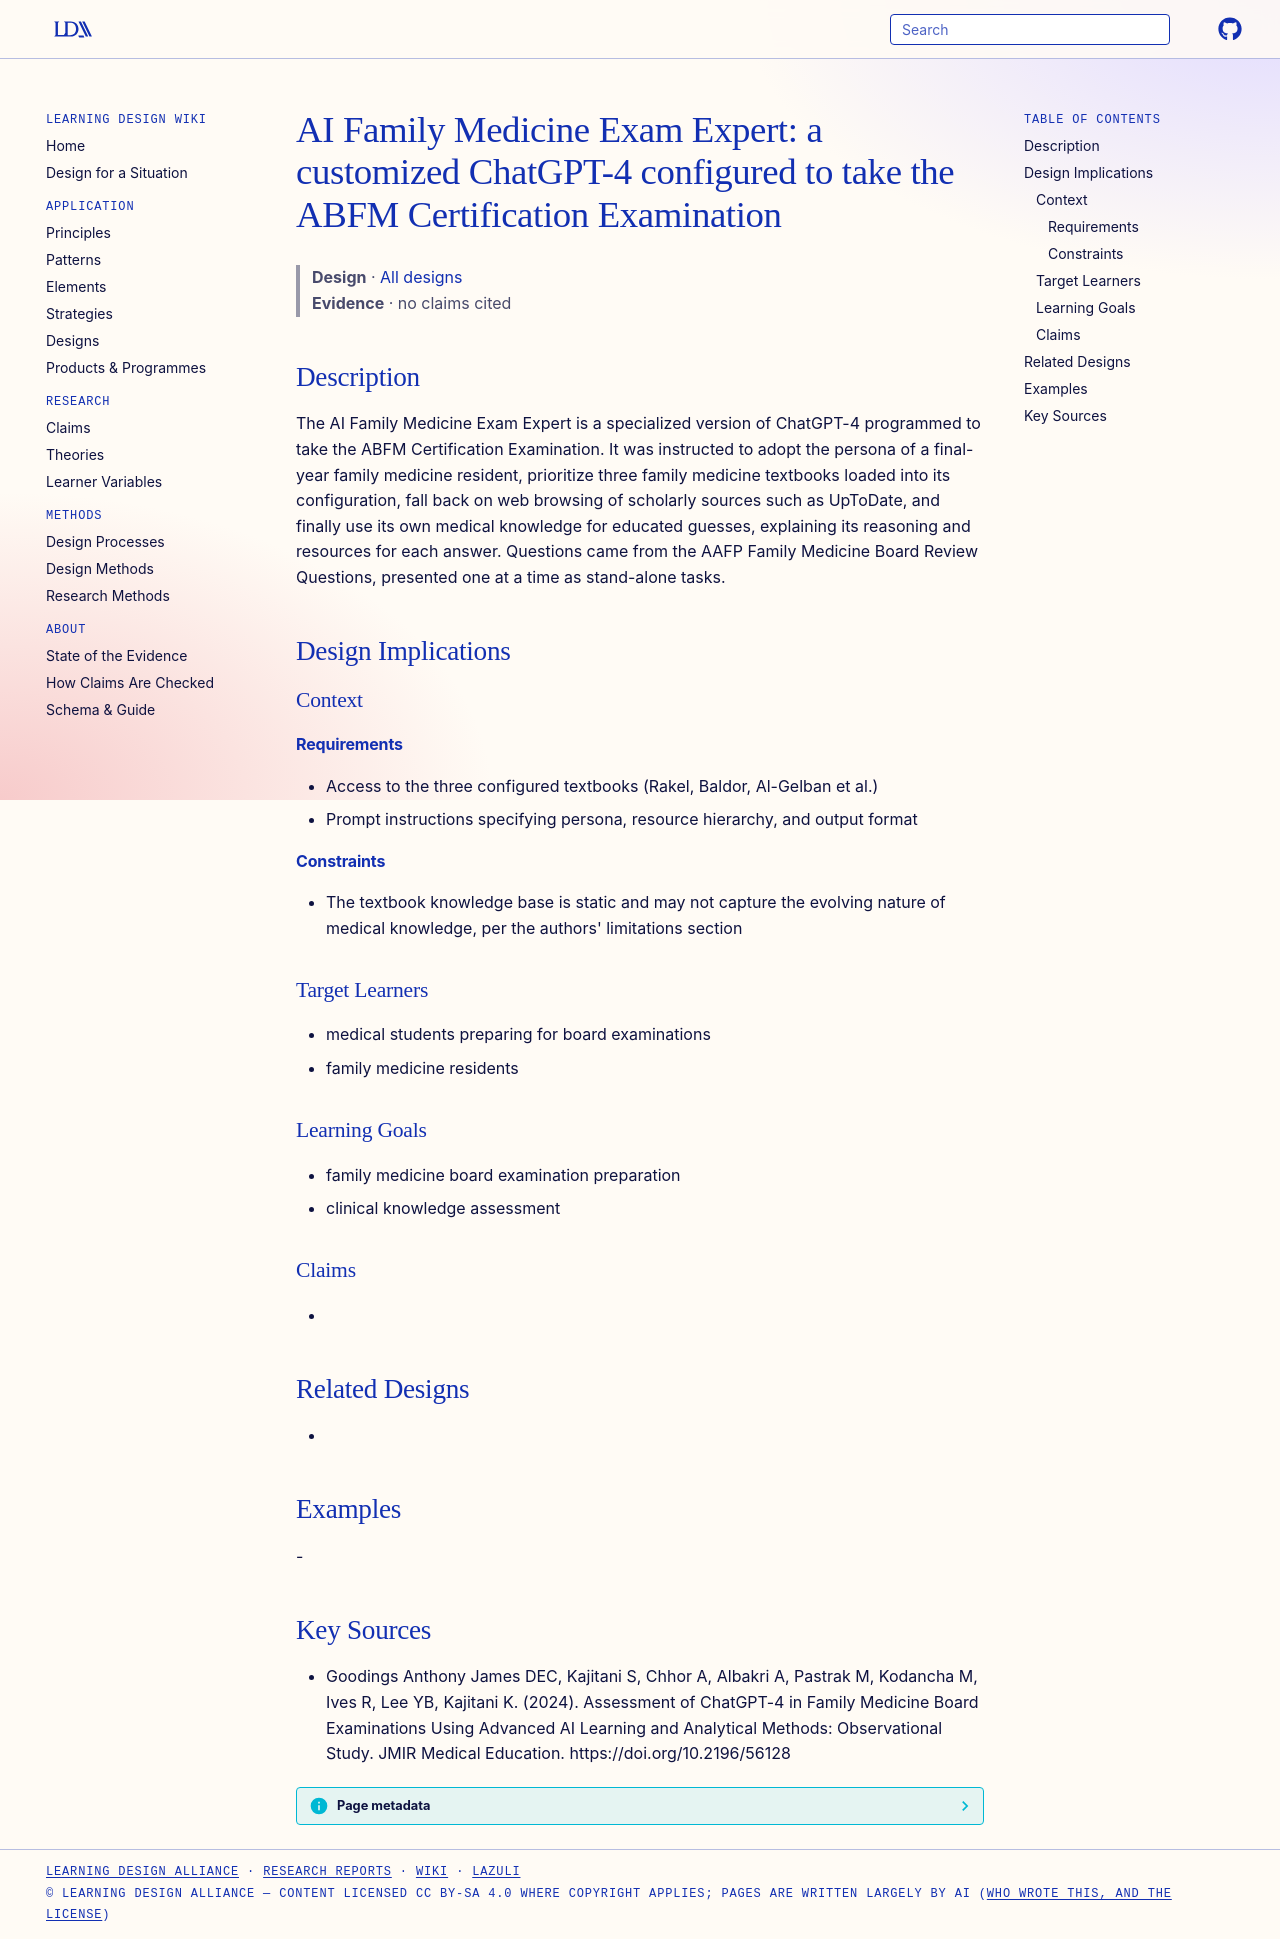

repository: Learning-Design-Alliance/learning-wiki · page: designs/ai-family-medicine-exam-expert-custom-gpt/index.html · generator: mkdocs

---
type: design
id: ai-family-medicine-exam-expert-custom-gpt
title: "AI Family Medicine Exam Expert: a customized ChatGPT-4 configured to take the ABFM Certification Examination"
description: The AI Family Medicine Exam Expert is a specialized version of ChatGPT-4 programmed to take the ABFM Certification Examination.
status: review
generated:
  by: "process:settle-candidates"
  at: 2026-11-07
sources:
  - id: goodings-anthony-james-dec-2024
    resource: "https://doi.org/10.2196/56128"
    title: "Goodings Anthony James DEC, Kajitani S, Chhor A, Albakri A, Pastrak M, Kodancha M, Ives R, Lee YB, Kajitani K. (2024). Assessment of ChatGPT-4 in Family Medicine Board Examinations Using Advanced AI Learning and Analytical Methods: Observational Study. JMIR Medical Education. https://doi.org/10.2196/56128"
    author: Goodings Anthony James DEC, Kajitani S, Chhor A, Albakri A, Pastrak M, Kodancha M, Ives R, Lee YB, Kajitani K
---

# AI Family Medicine Exam Expert: a customized ChatGPT-4 configured to take the ABFM Certification Examination

> **Design** · [All designs](index.md)
> **Evidence** · no claims cited

## Description
The AI Family Medicine Exam Expert is a specialized version of ChatGPT-4 programmed to take the ABFM Certification Examination. It was instructed to adopt the persona of a final-year family medicine resident, prioritize three family medicine textbooks loaded into its configuration, fall back on web browsing of scholarly sources such as UpToDate, and finally use its own medical knowledge for educated guesses, explaining its reasoning and resources for each answer. Questions came from the AAFP Family Medicine Board Review Questions, presented one at a time as stand-alone tasks.

## Design Implications

### Context
#### Requirements
- Access to the three configured textbooks (Rakel, Baldor, Al-Gelban et al.)
- Prompt instructions specifying persona, resource hierarchy, and output format
#### Constraints
- The textbook knowledge base is static and may not capture the evolving nature of medical knowledge, per the authors' limitations section

### Target Learners
- medical students preparing for board examinations
- family medicine residents

### Learning Goals
- family medicine board examination preparation
- clinical knowledge assessment

### Claims
- 

## Related Designs
- 

## Examples
-

## Key Sources
- Goodings Anthony James DEC, Kajitani S, Chhor A, Albakri A, Pastrak M, Kodancha M, Ives R, Lee YB, Kajitani K. (2024). Assessment of ChatGPT-4 in Family Medicine Board Examinations Using Advanced AI Learning and Analytical Methods: Observational Study. JMIR Medical Education. https://doi.org/10.2196/56128
